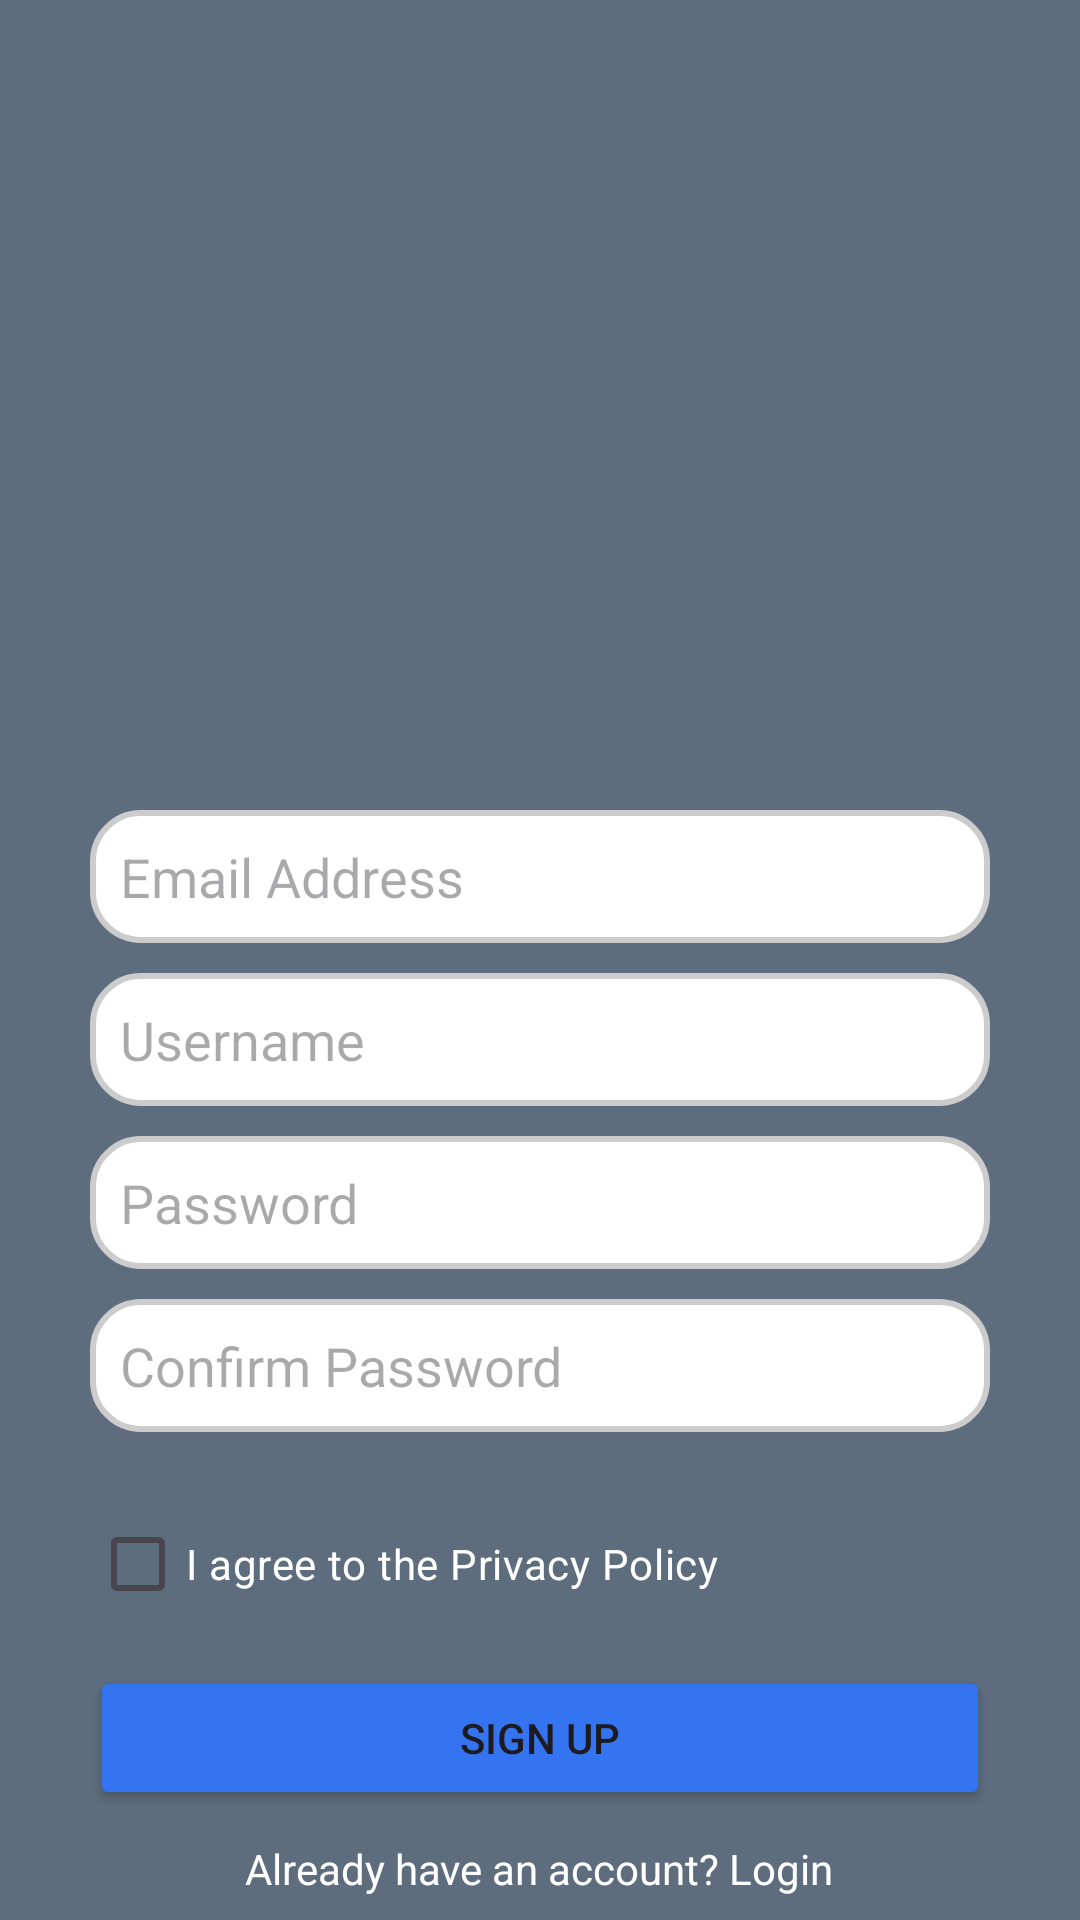

Produce the Android XML layout that renders to this screen, including the resource entries it uses.
<!-- AndroidManifest.xml: application theme Theme.LInkedinApp -->
<!-- res/layout/activity_signup.xml -->
<?xml version="1.0" encoding="utf-8"?>
<RelativeLayout xmlns:android="http://schemas.android.com/apk/res/android"
    android:layout_width="match_parent"
    android:layout_height="match_parent"
    android:background="@color/Background">

    <LinearLayout
        android:id="@+id/titleContainer"
        android:layout_width="wrap_content"
        android:layout_height="wrap_content"
        android:layout_centerHorizontal="true"
        android:orientation="vertical">

        <ImageView
            android:id="@+id/logo"
            android:layout_width="200dp"
            android:layout_height="200dp"
            android:src="@drawable/linkedin" />
    </LinearLayout>

    <LinearLayout
        android:id="@+id/formContainer"
        android:layout_width="match_parent"
        android:layout_height="wrap_content"
        android:layout_below="@id/titleContainer"
        android:layout_marginTop="70dp"
        android:layout_marginHorizontal="30dp"
        android:orientation="vertical">

        <EditText
            android:id="@+id/editTextEmail"
            android:layout_width="match_parent"
            android:layout_height="wrap_content"
            android:hint="Email Address"
            android:background="@drawable/rounded_edittext" />

        <EditText
            android:id="@+id/editTextUsername"
            android:layout_width="match_parent"
            android:layout_height="wrap_content"
            android:hint="Username"
            android:background="@drawable/rounded_edittext"
            android:layout_marginTop="10dp" />

        <EditText
            android:id="@+id/editTextPassword"
            android:layout_width="match_parent"
            android:layout_height="wrap_content"
            android:hint="Password"
            android:inputType="textPassword"
            android:background="@drawable/rounded_edittext"
            android:layout_marginTop="10dp"
            android:padding="10dp" />

        <EditText
            android:id="@+id/editTextConfirmPassword"
            android:layout_width="match_parent"
            android:layout_height="wrap_content"
            android:hint="Confirm Password"
            android:inputType="textPassword"
            android:background="@drawable/rounded_edittext"
            android:layout_marginTop="10dp" />

        <CheckBox
            android:id="@+id/checkBoxPrivacyPolicy"
            android:layout_width="wrap_content"
            android:layout_height="wrap_content"
            android:text="I agree to the Privacy Policy"
            android:layout_marginTop="20dp"
            android:textColor="@color/white"/>
    </LinearLayout>

    <Button
        android:id="@+id/buttonSignUp"
        android:layout_width="match_parent"
        android:layout_height="wrap_content"
        android:text="Sign up"
        android:layout_below="@id/formContainer"
        android:layout_marginTop="10dp"
        android:layout_marginHorizontal="30dp"
        android:backgroundTint="@color/Blue" />

    <TextView
        android:id="@+id/textViewLoginPrompt"
        android:layout_width="wrap_content"
        android:layout_height="wrap_content"
        android:text="Already have an account? Login"
        android:layout_below="@id/buttonSignUp"
        android:layout_centerHorizontal="true"
        android:layout_marginTop="10dp"
        android:textColor="@color/white" />

</RelativeLayout>
<!-- resources referenced by this layout -->
<resources>
  <color name="Background">#5D6D7E</color>
  <color name="Blue">#3574f0</color>
  <color name="white">#FFFFFFFF</color>
  <!-- drawable rounded_edittext (drawable) -->
  <?xml version="1.0" encoding="utf-8"?>
  <shape xmlns:android="http://schemas.android.com/apk/res/android">
      <solid android:color="#FFFFFF"/>
      <stroke
          android:width="2dp"
          android:color="#CCCCCC"/>
      <corners android:radius="16dp"/>
      <padding
          android:left="10dp"
          android:top="10dp"
          android:right="10dp"
          android:bottom="10dp"/>
  </shape>
  <style name="Theme.LInkedinApp" parent="Base.Theme.LInkedinApp" />
  <style name="Base.Theme.LInkedinApp" parent="Theme.Material3.DayNight.NoActionBar">
          
          
      </style>
</resources>
